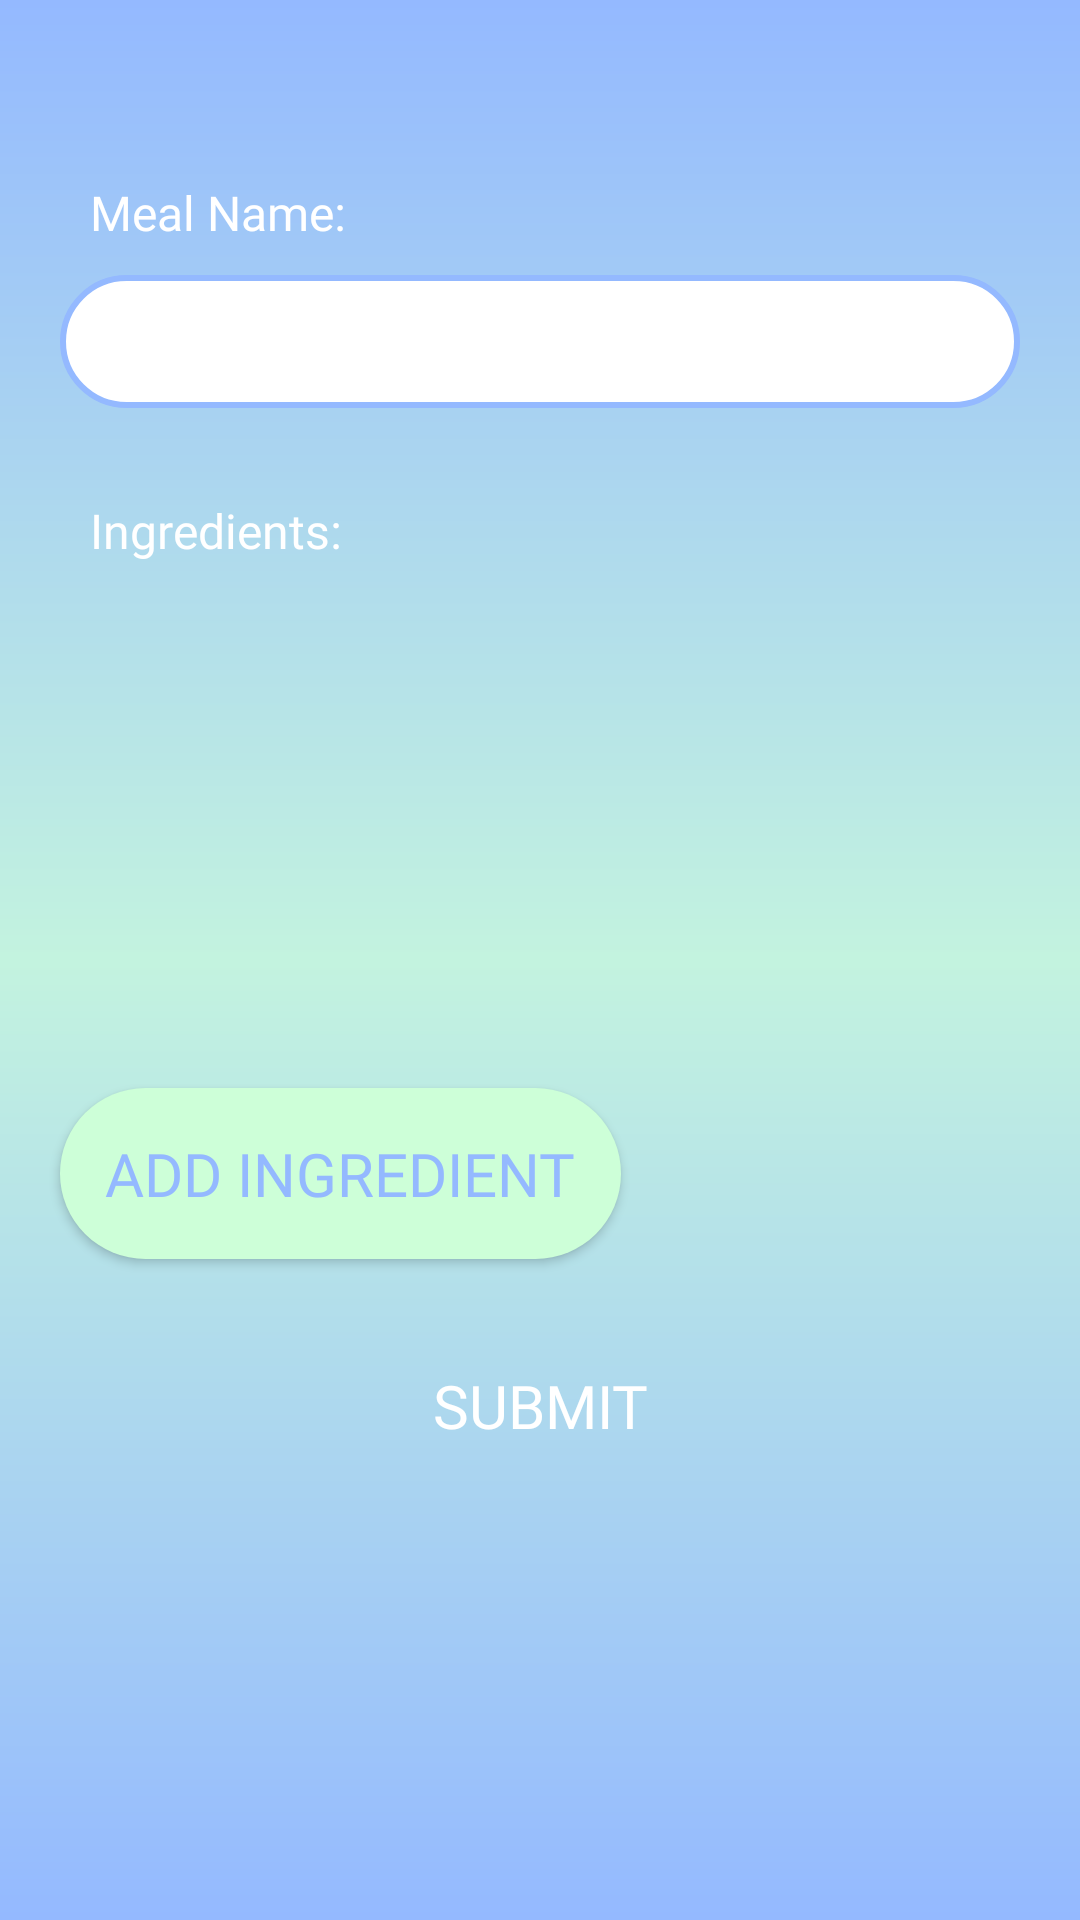

This screen was rendered from an Android layout file. Write that file and the resources it references.
<!-- AndroidManifest.xml: application theme Theme.FoddApp -->
<!-- res/layout/fragment_meals.xml -->
<?xml version="1.0" encoding="utf-8"?>
<androidx.constraintlayout.widget.ConstraintLayout xmlns:android="http://schemas.android.com/apk/res/android"
    xmlns:tools="http://schemas.android.com/tools"
    android:layout_width="match_parent"
    android:layout_height="match_parent"
    android:background="@drawable/gradient_background"
    android:paddingVertical="50dp"
    xmlns:app="http://schemas.android.com/apk/res-auto"
    tools:context="com.tnc.crackertracker.Fragment.MealsFragment">

    <TextView
        android:id="@+id/meal_name_txt"
        android:layout_width="match_parent"
        android:layout_height="wrap_content"
        android:textColor="#FFFFFF"
        android:textSize="16sp"
        android:text="Meal Name:"
        app:layout_constraintStart_toStartOf="parent"
        app:layout_constraintTop_toTopOf="parent"
        android:fontFamily="@font/studlyregular"
        android:padding="10dp"
        android:layout_marginStart="20dp"
        />
    <EditText
        android:id="@+id/meal_name"
        android:layout_width="match_parent"
        android:layout_height="wrap_content"
        app:layout_constraintTop_toBottomOf="@+id/meal_name_txt"
        android:inputType="text"
        android:background="@drawable/imageview_background"
        android:layout_marginHorizontal="20dp"
        android:padding="10dp"
        />

    <TextView
        android:id="@+id/ingredients_txt"
        android:layout_width="match_parent"
        android:layout_height="wrap_content"
        android:textColor="#FFFFFF"
        android:textSize="16sp"
        android:text="Ingredients: "
        android:layout_marginTop="20dp"
        app:layout_constraintStart_toStartOf="parent"
        app:layout_constraintTop_toBottomOf="@+id/meal_name"
        android:fontFamily="@font/studlyregular"
        android:padding="10dp"
        android:layout_marginStart="20dp"
        />
<ScrollView
    android:id="@+id/ingredients_container_scrollview"
    android:layout_width="match_parent"
    android:layout_height="150dp"
    android:padding="10dp"
    app:layout_constraintTop_toBottomOf="@+id/ingredients_txt"
    app:layout_constraintStart_toStartOf="parent">
    <LinearLayout
        android:id="@+id/ingredients_container"
        android:layout_width="match_parent"
        android:layout_height="180dp"
        android:orientation="vertical"
        app:layout_constraintStart_toStartOf="parent"
        android:layout_marginTop="5dp"
        />
</ScrollView>

    <androidx.appcompat.widget.AppCompatButton
        android:id="@+id/add_ingredients"
        android:layout_width="wrap_content"
        android:layout_height="wrap_content"
        app:layout_constraintTop_toBottomOf="@+id/ingredients_container_scrollview"
        android:layout_marginStart="20dp"
        android:text="Add Ingredient"
        android:layout_marginTop="15dp"
        android:textColor="#94B9FF"
        android:background="@drawable/button_background"
        android:textSize="20sp"
        android:fontFamily="@font/studlyregular"
        app:layout_constraintStart_toStartOf="parent"
        android:padding="15dp"
        />

    <Button
        android:id="@+id/submit_btn"
        android:layout_width="150dp"
        android:layout_height="wrap_content"
        app:layout_constraintTop_toBottomOf="@+id/add_ingredients"
        app:layout_constraintStart_toStartOf="parent"
        app:layout_constraintEnd_toEndOf="parent"
        android:layout_marginTop="25dp"
        android:text="Submit"
        android:textSize="20dp"
        android:fontFamily="@font/studlyregular"
        android:textColor="@color/white"
        android:background="@drawable/submit_button_style"/>

</androidx.constraintlayout.widget.ConstraintLayout>
<!-- resources referenced by this layout -->
<resources>
  <color name="white">#FFFFFFFF</color>
  <!-- drawable button_background (drawable) -->
  <?xml version="1.0" encoding="utf-8"?>
  <shape xmlns:android="http://schemas.android.com/apk/res/android">
      <solid android:color="#CDFFD8"/> 
      <corners android:radius="52dp"/> 
      <padding
          android:left="15dp"
          android:top="15dp"
          android:right="15dp"
          android:bottom="15dp"/>
  </shape>
  <!-- drawable gradient_background (drawable) -->
  <?xml version="1.0" encoding="utf-8"?>
  <shape xmlns:android="http://schemas.android.com/apk/res/android">
      <gradient
          android:startColor="#94b9ff"
          android:centerColor="#C3F3DF"
          android:endColor="#94b9ff"
      android:angle="90"/>
  </shape>
  <!-- drawable imageview_background (drawable) -->
  <?xml version="1.0" encoding="utf-8"?>
  <shape xmlns:android="http://schemas.android.com/apk/res/android">
      <solid android:color="@android:color/white" /> 
      <stroke
          android:width="2dp"
      android:color="@color/blue_theme_color" />
      <corners android:radius="25dp" /> 
  </shape>
  <style name="Theme.FoddApp" parent="Base.Theme.FoddApp" />
  <color name="blue_theme_color">#94B9FF</color>
  <style name="Base.Theme.FoddApp" parent="Theme.AppCompat.Light.NoActionBar">
          
          
      </style>
</resources>
